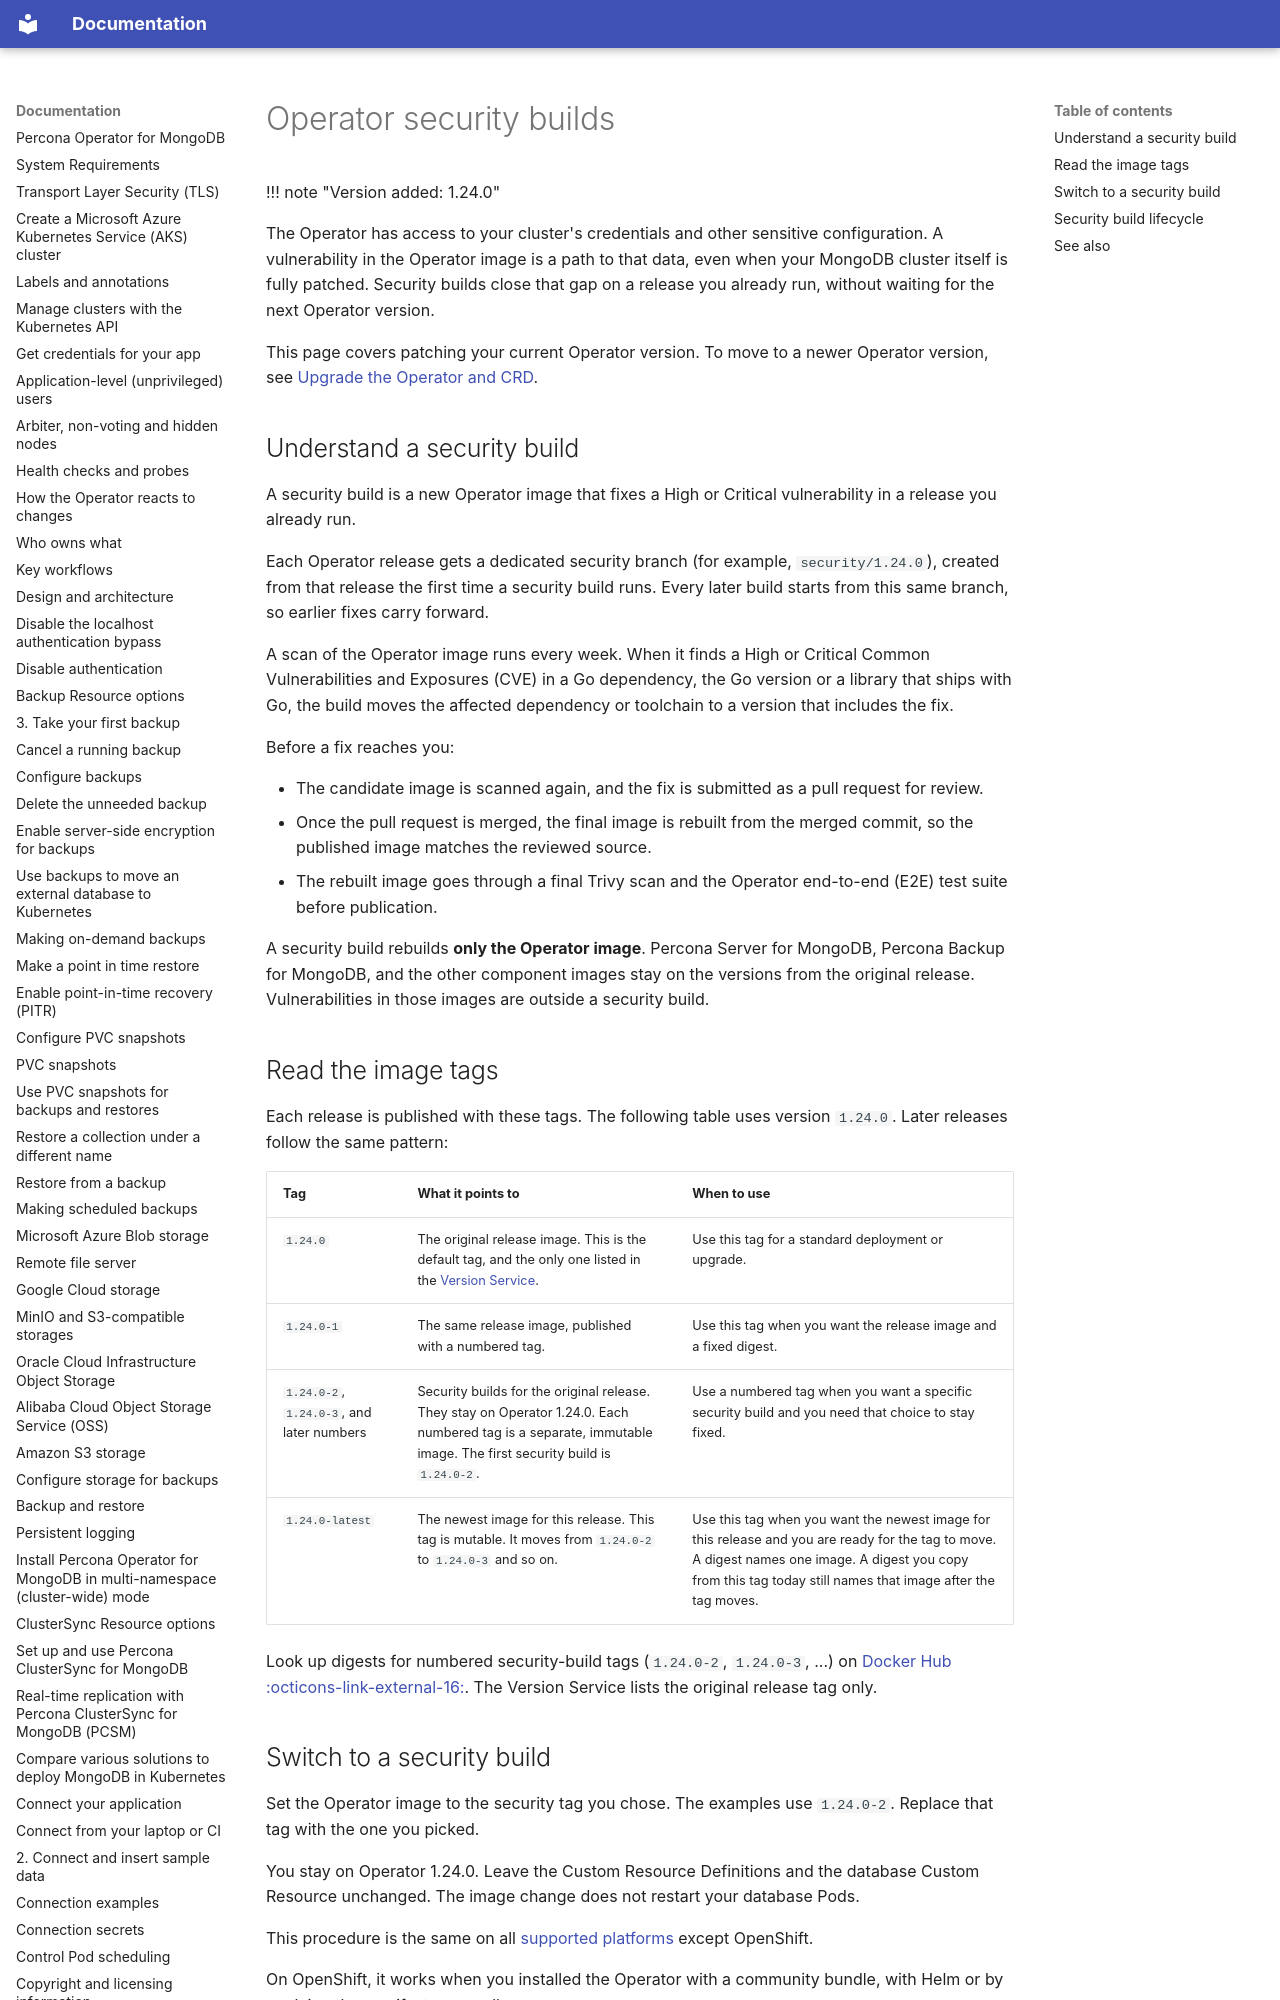

repository: percona/k8spsmdb-docs · page: security-builds/index.html · generator: mkdocs

# Operator security builds

!!! note "Version added: 1.24.0"

The Operator has access to your cluster's credentials and other sensitive configuration. A vulnerability in the Operator image is a path to that data, even when your MongoDB cluster itself is fully patched. Security builds close that gap on a release you already run, without waiting for the next Operator version.

This page covers patching your current Operator version. To move to a newer Operator version, see [Upgrade the Operator and CRD](update-operator.md).
